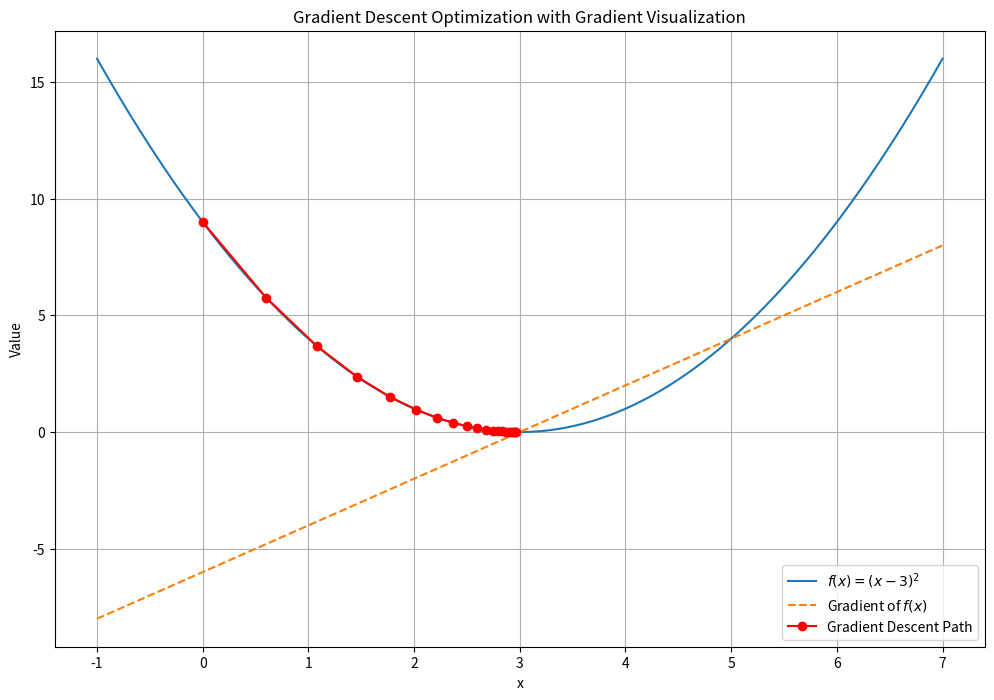

Python code for this plot:
import numpy as np
import matplotlib.pyplot as plt

# Define the function to minimize
def f(x):
    return (x - 3) ** 2

# Define the gradient of the function
def grad_f(x):
    return 2 * (x - 3)

# Gradient Descent Algorithm
def gradient_descent(starting_point, learning_rate, num_iterations):
    x = starting_point
    history = [x]
    
    for _ in range(num_iterations):
        gradient = grad_f(x)
        x = x - learning_rate * gradient
        history.append(x)
    
    return x, history

# Parameters
starting_point = 0.0  # Initial guess
learning_rate = 0.1    # Step size
num_iterations = 20   # Number of iterations

# Perform Gradient Descent
final_x, history = gradient_descent(starting_point, learning_rate, num_iterations)

# Plotting
x_values = np.linspace(-1, 7, 400)
y_values = f(x_values)
grad_values = grad_f(x_values)

plt.figure(figsize=(12, 8))

# Plot the function f(x)
plt.plot(x_values, y_values, label='$f(x) = (x - 3)^2$')

# Plot the gradient of the function
plt.plot(x_values, grad_values, label="Gradient of $f(x)$", linestyle='--')

# Plot the gradient descent steps
plt.plot(history, [f(x) for x in history], 'ro-', label='Gradient Descent Path')

# Annotate the final point
# plt.annotate(f'Final x: {final_x:.2f}', xy=(final_x, f(final_x)), xytext=(final_x + 1, f(final_x) + 5),
#              arrowprops=dict(facecolor='black', shrink=0.05))

plt.xlabel('x')
plt.ylabel('Value')
plt.title('Gradient Descent Optimization with Gradient Visualization')
plt.legend()
plt.grid(True)
plt.show()